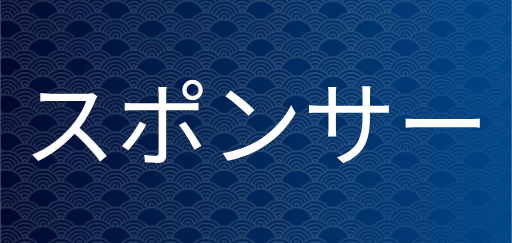
t = 0.00 s
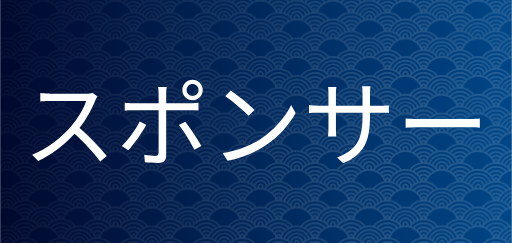
t = 0.63 s
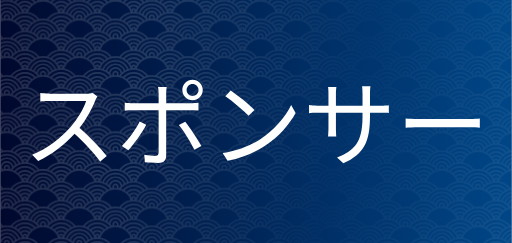
t = 1.25 s
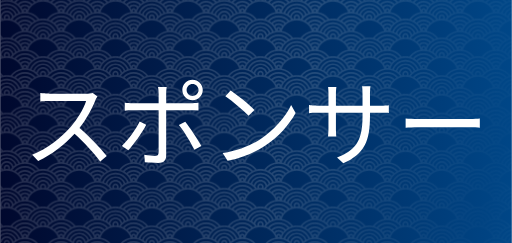
t = 1.88 s

The animated SVG that drew these frames (rendered in a browser with its animation timeline set to each time). Animation: 1 CSS @keyframes rule; one cycle of 2.50 s, repeats indefinitely.

<?xml version="1.0" encoding="UTF-8" standalone="no"?>
<svg
   width="80"
   height="38"
   viewBox="0 0 80 37.999997"
   version="1.1"
   preserveAspectRatio="xMidYMid"
   id="svg28"
   xml:space="preserve"
   xmlns:xlink="http://www.w3.org/1999/xlink"
   xmlns="http://www.w3.org/2000/svg"
   xmlns:svg="http://www.w3.org/2000/svg"
   xmlns:rdf="http://www.w3.org/1999/02/22-rdf-syntax-ns#"
   xmlns:cc="http://creativecommons.org/ns#"
   xmlns:dc="http://purl.org/dc/elements/1.1/"><title
     id="title3">(Holloway) Chew, Kean Ho's Xuan Qi's Button</title><defs
     id="defs32"><pattern
       xlink:href="#ap108"
       preserveAspectRatio="xMidYMid"
       id="pattern5"
       patternTransform="matrix(0.03,0,0,0.03,1180.0034,543.26185)"
       x="0"
       y="0" /><pattern
       patternUnits="userSpaceOnUse"
       preserveAspectRatio="xMidYMid"
       width="377.87535"
       height="195.94893"
       patternTransform="translate(1180.0034,543.26185) scale(0.2)"
       style="fill:#252525"
       id="ap108"><path
         id="path19386"
         style="opacity:1;fill-opacity:1;stroke:none;stroke-width:9.00491;stroke-linecap:round;stroke-dasharray:none;stroke-opacity:1;paint-order:markers fill stroke"
         d="m 0,0 v 2.2140472 c 4.4590488,0 7.9915843,3.5324221 7.9915843,7.9914708 0,2.334803 -0.9761386,4.406249 -2.5390111,5.854526 C 3.6481134,15.954595 1.8305764,15.900548 0,15.900548 v 8.514746 C 36.117581,24.419074 66.833877,47.291376 78.527206,79.30938 54.306557,83.503332 33.283767,97.075238 19.309682,116.13857 13.081134,114.80678 6.6222614,114.1008 0,114.1008 v 8.51463 c 36.056731,0 66.729902,22.75393 78.466545,54.70681 -3.477317,0.60461 -6.887698,1.39937 -10.221997,2.37937 C 57.609298,152.38658 31.038161,132.98071 0,132.98071 v 8.53126 c 27.393184,0 50.75588,16.9598 60.197934,40.96536 -3.244725,1.28874 -6.402104,2.75282 -9.456529,4.3841 C 42.931351,166.43516 23.134299,151.88289 0,151.88277 v 8.53126 c 20.113058,1.2e-4 37.142249,12.8868 43.306129,30.87549 -2.201953,1.45354 -4.315956,3.02982 -6.383244,4.65941 H 52.10177 c 12.450369,-7.22729 26.915339,-11.37861 42.369865,-11.37861 15.446585,0 29.897275,4.15702 42.342345,11.37861 h 15.22844 c -11.86855,-9.36877 -26.05051,-15.9292 -41.56018,-18.62669 11.7495,-31.91486 42.40982,-54.70125 78.45544,-54.70125 36.03877,0 66.69516,22.77985 78.45002,54.68474 -15.54841,2.68758 -29.76752,9.25428 -41.66487,18.6432 h 15.234 c 12.44454,-7.22249 26.89508,-11.37861 42.34231,-11.37861 15.45755,0 29.92252,4.14897 42.37534,11.37861 h 15.16789 c -2.03823,-1.60774 -4.11961,-3.16249 -6.28966,-4.59886 6.14672,-18.01973 23.18759,-30.93592 43.32264,-30.93604 v -8.53126 c -23.15323,1.2e-4 -42.96673,14.57533 -50.7634,35.02821 -3.05427,-1.63574 -6.20587,-3.10772 -9.45101,-4.4005 9.43332,-24.02389 32.80834,-40.99851 60.21441,-40.99851 v -8.53126 c -31.04848,0 -57.62748,19.41887 -68.25547,46.74841 -3.33211,-0.98321 -6.74094,-1.7822 -10.21659,-2.39036 11.73229,-31.96154 42.40932,-54.72333 78.47206,-54.72333 v -8.51463 c -6.65541,0 -13.1458,0.7149 -19.40322,2.0598 -13.95001,-19.048474 -34.93864,-32.618036 -59.12391,-36.834704 11.69299,-32.019704 42.4091,-54.90599 78.52709,-54.910602 v -8.514746 c -1.82985,2.27e-4 -3.64871,0.05405 -5.45246,0.159496 -1.56283,-1.448277 -2.53901,-3.519723 -2.53901,-5.854526 0,-4.4590487 3.53246,-7.9914708 7.99147,-7.9914708 V 0 h -12.92625 c -2.23211,2.8162394 -3.57996,6.3609071 -3.57996,10.205518 0,2.460888 0.55128,4.806576 1.53108,6.912 -1.53305,0.250961 -3.05348,0.538885 -4.56022,0.86468 C 356.075,14.904869 353.62624,11.971389 351.00934,9.1977071 351.12915,5.9428157 351.84586,2.8539591 353.01411,0 h -8.9994 c -0.20258,0.66856063 -0.4097,1.3369323 -0.57278,2.0212535 C 342.61841,1.3227591 341.75622,0.66984567 340.90843,0 h -15.16784 c 9.09403,5.2938331 17.12031,12.219099 23.64952,20.400038 -3.84964,1.251968 -7.593,2.745335 -11.20241,4.472239 C 324.99258,9.8618079 305.76639,0.29627717 284.31802,0 h -2.03229 C 260.86598,0.2944252 241.65906,9.8317228 228.46012,24.806173 224.84893,23.085694 221.10297,21.595729 217.2522,20.350488 223.77449,12.189657 231.78663,5.2834016 240.86321,0 h -15.19544 c -6.55661,5.1851339 -12.42346,11.208076 -17.38742,17.943723 -6.23879,-1.336479 -12.70873,-2.043326 -19.34267,-2.043326 -6.66902,0 -13.17253,0.715049 -19.44171,2.065285 C 164.52986,11.221191 158.65984,5.1908031 152.09752,0 h -15.18995 c 9.08643,5.288315 17.10621,12.201298 23.63308,20.372523 -3.84983,1.24902 -7.59254,2.748132 -11.20245,4.472126 C 136.14361,9.8486929 116.92724,0.29586142 95.49052,0 H 93.45275 C 72.019654,0.29593701 52.80378,9.8474079 39.60514,24.839244 35.994369,23.115969 32.25891,21.620787 28.408139,20.372523 34.934249,12.2016 42.955654,5.2884283 52.041222,0 H 36.862375 C 36.04543,0.64595906 35.211553,1.2721134 34.416907,1.944189 34.258167,1.2850016 34.055584,0.64437165 33.860674,0 h -9.004876 c 1.155515,2.8222866 1.873437,5.8721386 2.004737,9.0874961 -2.651452,2.8004409 -5.132409,5.7612849 -7.424239,8.8727429 -1.47549,-0.31748 -2.965984,-0.597052 -4.466608,-0.842721 0.981166,-2.106595 1.536643,-4.449298 1.536643,-6.912 C 16.506331,6.3609071 15.158438,2.8162394 12.926362,0 Z m 94.471635,8.591811 c 18.609415,0 35.351545,7.853443 47.111845,20.427628 -3.54119,2.129348 -6.92814,4.489815 -10.13945,7.060687 -9.47822,-9.471912 -22.54949,-15.349606 -36.972395,-15.349606 -14.415799,0 -27.485594,5.869493 -36.966917,15.333089 C 54.292762,33.493153 50.907402,31.136844 47.365342,29.008479 59.12931,16.440113 75.867288,8.591811 94.471635,8.591811 Z m 188.827505,0 c 18.62619,0 35.38295,7.86652 47.14488,20.460661 -3.54131,2.132221 -6.92871,4.492082 -10.13945,7.066243 -9.48106,-9.492926 -22.56435,-15.388195 -37.00543,-15.388195 -14.39766,0 -27.45003,5.857323 -36.92841,15.300056 -3.21501,-2.569398 -6.60551,-4.92805 -10.15041,-7.055168 11.7625,-12.549997 28.48993,-20.383597 47.07882,-20.383597 z m -94.36146,15.823332 c 36.12147,0 66.84306,22.833865 78.53264,54.877569 -3.47712,0.597694 -6.89306,1.384138 -10.22755,2.357178 -10.59621,-27.393903 -37.2102,-46.869468 -68.30509,-46.869468 -31.10506,0 -57.72703,19.48868 -68.31602,46.896983 -3.33396,-0.976781 -6.74502,-1.76674 -10.22215,-2.368177 11.68516,-32.052208 42.4108,-54.894085 78.53817,-54.894085 z m -94.466045,4.92926 c 11.893605,0 22.655015,4.724825 30.528565,12.397606 -2.64412,2.551371 -5.13214,5.263257 -7.45727,8.112643 -5.93152,-5.895609 -14.08169,-9.561146 -23.071295,-9.561146 -8.980422,0 -17.126174,3.659565 -23.060221,9.544592 -2.325127,-2.850293 -4.818331,-5.55549 -7.462828,-8.107163 7.876346,-7.665978 18.635149,-12.386532 30.523049,-12.386532 z m 188.827505,0 c 11.91605,0 22.69515,4.743156 30.57252,12.441638 -2.64272,2.553902 -5.13407,5.260271 -7.4572,8.112605 -5.93522,-5.921273 -14.10334,-9.60514 -23.11532,-9.60514 -8.95729,0 -17.08056,3.642103 -23.01071,9.500598 -2.32796,-2.848214 -4.82132,-5.557304 -7.46827,-8.1072 7.87249,-7.641562 18.61258,-12.342501 30.47898,-12.342501 z m -94.36146,13.967169 c 27.4439,0 50.84511,17.021291 60.25296,41.097637 -3.24756,1.282659 -6.40433,2.741821 -9.46201,4.367471 -7.77887,-20.487949 -27.61232,-35.094198 -50.79095,-35.094274 -23.19497,7.6e-5 -43.04024,14.627225 -50.80744,35.138419 -3.05677,-1.629581 -6.2149,-3.092069 -9.46208,-4.378582 9.39908,-24.094564 32.81284,-41.130671 60.26952,-41.130671 z m -94.466045,5.601222 c 7.121655,0 13.487245,3.054765 17.899695,7.919962 -2.18049,3.25285 -4.16176,6.650683 -5.92075,10.178003 -2.23956,-4.366526 -6.776463,-7.396649 -11.978945,-7.396649 -5.196322,0 -9.737235,3.022035 -11.984504,7.380133 -1.757481,-3.527849 -3.73047,-6.925569 -5.90967,-10.178041 4.416265,-4.855786 10.780498,-7.903408 17.894174,-7.903408 z m 188.827505,0 c 7.14984,0 13.53494,3.081713 17.9492,7.980472 -2.18294,3.264605 -4.16228,6.67544 -5.92067,10.216592 -2.22138,-4.419704 -6.78682,-7.495748 -12.02853,-7.495748 -5.15622,0 -9.66444,2.977172 -11.92944,7.280996 -1.75718,-3.511635 -3.7344,-6.895068 -5.90963,-10.133972 4.41411,-4.822375 10.75344,-7.84834 17.83907,-7.84834 z m -94.36146,13.300875 c 20.15191,1.14e-4 37.20548,12.93687 43.3392,30.980145 -3.09922,2.037657 -6.07261,4.254199 -8.9003,6.636624 -3.70209,-15.589607 -17.74352,-27.251528 -34.4389,-27.251528 -16.72298,0 -30.78728,11.699944 -34.46091,27.328592 -2.82825,-2.389493 -5.79934,-4.614614 -8.90029,-6.658582 6.11739,-18.072567 23.18869,-31.035137 43.3612,-31.035251 z m -94.466045,6.019729 c 2.730859,0 4.852195,2.137852 4.852195,4.868712 0,2.604662 -1.929713,4.651843 -4.47772,4.835679 -0.125102,-5.29e-4 -0.249071,-0.0038 -0.374551,-0.0038 -0.125102,0 -0.249449,0.0038 -0.374551,0.0038 -2.549254,-0.184063 -4.494199,-2.231017 -4.494199,-4.835679 0,-2.73086 2.137852,-4.868712 4.868712,-4.868712 z m 188.827505,0 c 2.73082,0 4.85215,2.137852 4.85215,4.868712 0,2.604662 -1.92975,4.651843 -4.47764,4.835679 -0.1251,-5.29e-4 -0.24907,-0.0038 -0.37455,-0.0038 -0.12548,0 -0.24945,0.0038 -0.37455,0.0038 -2.54733,-0.185575 -4.4942,-2.232378 -4.4942,-4.835679 0,-2.73086 2.13785,-4.868712 4.86871,-4.868712 z m -94.36146,12.882218 c 14.55261,0 26.33011,11.435981 26.86601,25.852684 -2.7394,2.88306 -5.29875,5.93983 -7.65555,9.1536 -1.46441,-0.31105 -2.94455,-0.58575 -4.43361,-0.8262 1.10189,-2.20842 1.72944,-4.68892 1.72944,-7.30851 0,-9.0669 -7.43936,-16.506296 -16.50629,-16.506296 -9.06694,0 -16.50622,7.439396 -16.50622,16.506296 0,2.61736 0.61837,5.1016 1.71836,7.30851 -1.52013,0.24567 -3.02733,0.52906 -4.52168,0.84824 -2.33064,-3.18093 -4.85635,-6.20807 -7.56192,-9.06554 0.47958,-14.46875 12.28165,-25.962784 26.87146,-25.962784 z m -94.466045,5.452573 c 26.848745,0 50.723565,12.494778 66.201185,31.971551 -3.85391,1.24226 -7.59927,2.72659 -11.21348,4.44461 -13.40708,-15.31411 -33.07363,-25.009963 -54.987743,-25.009963 -21.915855,0 -41.587049,9.698953 -54.99874,25.015413 -3.609903,-1.7175 -7.347818,-3.20727 -11.196851,-4.45006 C 43.752,99.063836 67.623572,86.568189 94.471635,86.568189 Z m 188.827505,0 c 26.85944,0 50.74605,12.503546 66.22318,31.993471 -3.8499,1.24687 -7.58676,2.74496 -11.19693,4.46672 -13.40791,-15.33887 -33.09176,-25.053993 -55.02625,-25.053993 -21.89496,0 -41.54945,9.680393 -54.96019,24.971373 -3.61474,-1.71386 -7.35954,-3.19521 -11.21344,-4.43365 15.47663,-19.459915 39.33834,-31.943921 66.17363,-31.943921 z m -94.36146,13.427452 c 4.45901,0 7.99154,3.532539 7.99154,7.991549 0,2.56032 -1.1712,4.80521 -3.0071,6.25659 -1.65143,-0.0884 -3.31129,-0.13228 -4.98444,-0.13228 -1.67169,0 -3.3343,0.0495 -4.98437,0.13757 -1.83738,-1.45138 -3.00711,-3.70061 -3.00711,-6.26211 0,-4.45901 3.53246,-7.991546 7.99148,-7.991546 z m -94.466045,6.598149 c 18.669805,0 35.461535,7.90299 47.227575,20.54872 -3.54478,2.12262 -6.93524,4.47939 -10.15052,7.04429 -9.4865,-9.53345 -22.60101,-15.45438 -37.077055,-15.45438 -14.478652,0 -27.596939,5.92339 -37.088089,15.45982 -3.213996,-2.56501 -6.601852,-4.92083 -10.144932,-7.04421 11.770469,-12.64804 28.561361,-20.55424 47.233021,-20.55424 z m 188.827505,0 c 18.69222,0 35.50352,7.92038 47.27153,20.59283 -3.54297,2.12731 -6.93173,4.48611 -10.14493,7.05517 -9.49058,-9.56413 -22.62406,-15.50937 -37.1266,-15.50937 -14.44797,0 -27.54119,5.89837 -37.02754,15.39927 -3.21816,-2.56256 -6.61399,-4.91335 -10.16149,-7.03321 11.76824,-12.6198 28.54114,-20.50469 47.18903,-20.50469 z M 94.471635,127.34627 c 11.942815,0 22.745615,4.76224 30.627705,12.4913 -2.64949,2.54819 -5.1436,5.25422 -7.47379,8.10164 -5.93836,-5.94395 -14.12239,-9.64384 -23.153915,-9.64384 -9.033525,0 -17.222249,3.70307 -23.164914,9.64929 -2.330683,-2.84746 -4.824075,-5.55285 -7.473789,-8.10165 7.886476,-7.73193 18.693203,-12.49674 30.638703,-12.49674 z m 188.827505,0 c 11.97373,0 22.80098,4.7873 30.68825,12.55185 -2.64752,2.55106 -5.13993,5.2577 -7.46831,8.1072 -5.94353,-5.98277 -14.15486,-9.70995 -23.21994,-9.70995 -8.99774,0 -17.15641,3.67279 -23.09329,9.57766 -2.33122,-2.84296 -4.82964,-5.54653 -7.47931,-8.09057 7.88096,-7.69598 18.65847,-12.43619 30.5726,-12.43619 z M 94.471635,146.91481 c 7.159595,0 13.556295,3.0864 17.971195,7.99699 -2.18963,3.25754 -4.18178,6.65975 -5.9481,10.19452 -2.2227,-4.41619 -6.783952,-7.49031 -12.023095,-7.49031 -5.239937,0 -9.812448,3.07306 -12.03961,7.49031 -1.766853,-3.53178 -3.7584,-6.93324 -5.948145,-10.189 4.419477,-4.91464 10.824832,-8.00251 17.987755,-8.00251 z m 188.827505,0 c 7.19905,0 13.62565,3.12178 18.04286,8.07957 -2.19462,3.27005 -4.19086,6.68546 -5.95926,10.23311 -2.19942,-4.48139 -6.79654,-7.61148 -12.0836,-7.61148 -5.19202,0 -9.72979,3.01701 -11.97903,7.36914 -1.76481,-3.51825 -3.74702,-6.90766 -5.93166,-10.15053 4.41683,-4.86561 10.78851,-7.91981 17.91069,-7.91981 z m -188.827505,19.3206 c 2.730859,0 4.852195,2.13786 4.852195,4.86872 0,2.60466 -1.929713,4.65169 -4.47772,4.83564 -0.125102,-5.3e-4 -0.249071,-0.004 -0.374551,-0.004 -0.125102,0 -0.249449,0.004 -0.374551,0.004 -2.549254,-0.18407 -4.494199,-2.23098 -4.494199,-4.83564 0,-2.73086 2.137852,-4.86872 4.868712,-4.86872 z m 188.827505,0 c 2.73082,0 4.85215,2.13786 4.85215,4.86872 0,2.60466 -1.92975,4.65169 -4.47764,4.83564 -0.1251,-5.3e-4 -0.24907,-0.004 -0.37455,-0.004 -0.12548,0 -0.24945,0.004 -0.37455,0.004 -2.54733,-0.18558 -4.4942,-2.23238 -4.4942,-4.83564 0,-2.73086 2.13785,-4.86872 4.86871,-4.86872 z M 0,170.77916 v 8.53671 c 11.257739,0 20.828598,6.85958 24.8448,16.6329 h 8.999357 C 29.431181,181.41929 15.93978,170.77916 0,170.77916 Z m 377.87531,0 c -15.93978,0 -29.43639,10.64001 -33.84963,25.16961 h 9.00495 c 4.01563,-9.77484 13.58577,-16.6329 24.84468,-16.6329 z M 0,189.68111 v 6.26766 H 12.904328 C 9.871748,192.14105 5.208189,189.68111 0,189.68111 Z m 377.87531,0 c -5.20811,0 -9.87163,2.45994 -12.90421,6.26766 h 12.90421 z" /></pattern><linearGradient
       id="linearGradient50"><stop
         style="stop-color:#000428;stop-opacity:1;"
         offset="0"
         id="stop50" /><stop
         style="stop-color:#004e92;stop-opacity:1;"
         offset="1"
         id="stop51" /></linearGradient><clipPath
       clipPathUnits="userSpaceOnUse"
       id="clipPath24"><rect
         style="fill:none;stroke:#000000;stroke-width:0.999999;stroke-linecap:butt;stroke-linejoin:bevel;paint-order:stroke markers fill;stop-color:#000000"
         id="rect24"
         width="44.999748"
         height="77.937294"
         x="251.53429"
         y="222.73541" /></clipPath><clipPath
       clipPathUnits="userSpaceOnUse"
       id="clipPath15"><rect
         style="fill:none;stroke:#000000;stroke-linecap:butt;stroke-linejoin:bevel;paint-order:stroke markers fill;stop-color:#000000"
         id="rect15-7"
         width="45.034248"
         height="38.955639"
         x="262.48285"
         y="121.00073" /></clipPath><linearGradient
       id="swatch40"><stop
         style="stop-color:#000000;stop-opacity:1;"
         offset="0"
         id="stop40" /></linearGradient><rect
       x="-684.25513"
       y="1240.4911"
       width="2503.4028"
       height="364.8349"
       id="rect880" /><linearGradient
       xlink:href="#linearGradient50"
       id="linearGradient51"
       x1="-54.866894"
       y1="102.3492"
       x2="1034.4418"
       y2="37.470074"
       gradientUnits="userSpaceOnUse"
       gradientTransform="scale(0.08666667,0.24700002)" /></defs><path
     id="background"
     style="fill:url(#linearGradient51);stroke-width:0.0459468"
     d="M 0,0 H 80 V 38 H 0 Z" /><path
     id="pattern"
     style="mix-blend-mode:screen;fill:url(#pattern5);fill-opacity:1;stroke-width:0.0459468;-webkit-mask-image:var(--shine-pattern)"
     d="M 0.57371998,3.0183919e-6 H 79.42629 c 0.317833,0 0.573713,0.2099571216081 0.573713,0.4707559616081 V 37.529251 c 0,0.260793 -0.25588,0.470752 -0.573713,0.470752 H 0.57371998 C 0.25588069,38.000004 2.8515624e-6,37.790046 2.8515624e-6,37.529251 V 0.47075898 C 2.8515624e-6,0.20996014 0.25588069,3.0183919e-6 0.57371998,3.0183919e-6 Z" /><style
     type="text/css"
     id="style856">
	.st0{fill:url(#SVGID_1_);stroke:#745C00;stroke-miterlimit:10;}
	.st1{fill:url(#SVGID_2_);stroke:#745C00;stroke-miterlimit:10;}
	.st2{fill:url(#SVGID_3_);stroke:#745C00;stroke-miterlimit:10;}
	.st3{fill:url(#SVGID_4_);stroke:#745C00;stroke-miterlimit:10;}
	.st4{fill:url(#SVGID_5_);stroke:#025641;stroke-miterlimit:10;}
	.st5{fill:url(#SVGID_6_);stroke:#025641;stroke-miterlimit:10;}
	.st6{fill:url(#SVGID_7_);stroke:#745C00;stroke-miterlimit:10;}
	.st7{fill:url(#SVGID_8_);stroke:#745C00;stroke-miterlimit:10;}
	.st8{fill:url(#SVGID_9_);stroke:#745C00;stroke-miterlimit:10;}
	.st9{fill:url(#SVGID_10_);stroke:#745C00;stroke-miterlimit:10;}
	.st10{fill:url(#SVGID_11_);stroke:#745C00;stroke-miterlimit:10;}
	.st11{fill:url(#SVGID_12_);stroke:#745C00;stroke-miterlimit:10;}
	.st12{fill:url(#SVGID_13_);stroke:#745C00;stroke-miterlimit:10;}
	.st13{fill:url(#SVGID_14_);}
	.st14{fill:url(#SVGID_15_);}
	.st15{fill:url(#SVGID_16_);stroke:#745C00;stroke-miterlimit:10;}
	.st16{fill:url(#SVGID_17_);}
	.st17{fill:url(#SVGID_18_);}
	.st18{fill:url(#SVGID_19_);stroke:#745C00;stroke-miterlimit:10;}
	.st19{fill:url(#SVGID_20_);stroke:#745C00;stroke-miterlimit:10;}
	.st20{fill:url(#SVGID_21_);stroke:#745C00;stroke-miterlimit:10;}
	.st21{fill:url(#SVGID_22_);stroke:#745C00;stroke-miterlimit:10;}
	.st22{fill:url(#SVGID_23_);stroke:#745C00;stroke-miterlimit:10;}
	.st23{fill:url(#SVGID_24_);stroke:#745C00;stroke-miterlimit:10;}
	.st24{fill:url(#SVGID_25_);stroke:#025641;stroke-miterlimit:10;}
	.st25{fill:url(#SVGID_26_);stroke:#025641;stroke-miterlimit:10;}
	.st26{fill:url(#SVGID_27_);stroke:#745C00;stroke-miterlimit:10;}
	.st27{fill:url(#SVGID_28_);stroke:#745C00;stroke-miterlimit:10;}
	.st28{fill:url(#SVGID_29_);stroke:#745C00;stroke-miterlimit:10;}
	.st29{fill:url(#SVGID_30_);stroke:#745C00;stroke-miterlimit:10;}
	.st30{fill:url(#SVGID_31_);stroke:#745C00;stroke-miterlimit:10;}
	.st31{fill:url(#SVGID_32_);stroke:#745C00;stroke-miterlimit:10;}
	.st32{fill:url(#SVGID_33_);stroke:#745C00;stroke-miterlimit:10;}
	.st33{fill:url(#SVGID_34_);stroke:#745C00;stroke-miterlimit:10;}
	.st34{fill:url(#SVGID_35_);stroke:#025641;stroke-miterlimit:10;}
	.st35{fill:none;}
	.st36{fill:url(#SVGID_36_);stroke:#745C00;stroke-miterlimit:10;}
	.st37{fill:url(#SVGID_37_);stroke:#745C00;stroke-miterlimit:10;}
</style><style
     type="text/css"
     id="style1299">
	.st0{fill:url(#SVGID_1_);stroke:#745C00;stroke-miterlimit:10;}
	.st1{fill:url(#SVGID_2_);stroke:#745C00;stroke-miterlimit:10;}
	.st2{fill:url(#SVGID_3_);stroke:#745C00;stroke-miterlimit:10;}
	.st3{fill:url(#SVGID_4_);stroke:#745C00;stroke-miterlimit:10;}
	.st4{fill:url(#SVGID_5_);stroke:#025641;stroke-miterlimit:10;}
	.st5{fill:url(#SVGID_6_);stroke:#025641;stroke-miterlimit:10;}
	.st6{fill:url(#SVGID_7_);stroke:#745C00;stroke-miterlimit:10;}
	.st7{fill:url(#SVGID_8_);stroke:#745C00;stroke-miterlimit:10;}
	.st8{fill:url(#SVGID_9_);stroke:#745C00;stroke-miterlimit:10;}
	.st9{fill:url(#SVGID_10_);stroke:#745C00;stroke-miterlimit:10;}
	.st10{fill:url(#SVGID_11_);stroke:#745C00;stroke-miterlimit:10;}
	.st11{fill:url(#SVGID_12_);stroke:#745C00;stroke-miterlimit:10;}
	.st12{fill:url(#SVGID_13_);stroke:#745C00;stroke-miterlimit:10;}
	.st13{fill:url(#SVGID_14_);}
	.st14{fill:url(#SVGID_15_);}
	.st15{fill:url(#SVGID_16_);stroke:#745C00;stroke-miterlimit:10;}
	.st16{fill:url(#SVGID_17_);}
	.st17{fill:url(#SVGID_18_);}
	.st18{fill:url(#SVGID_19_);stroke:#745C00;stroke-miterlimit:10;}
	.st19{fill:url(#SVGID_20_);stroke:#745C00;stroke-miterlimit:10;}
	.st20{fill:url(#SVGID_21_);stroke:#745C00;stroke-miterlimit:10;}
	.st21{fill:url(#SVGID_22_);stroke:#745C00;stroke-miterlimit:10;}
	.st22{fill:url(#SVGID_23_);stroke:#745C00;stroke-miterlimit:10;}
	.st23{fill:url(#SVGID_24_);stroke:#745C00;stroke-miterlimit:10;}
	.st24{fill:url(#SVGID_25_);stroke:#025641;stroke-miterlimit:10;}
	.st25{fill:url(#SVGID_26_);stroke:#025641;stroke-miterlimit:10;}
	.st26{fill:url(#SVGID_27_);stroke:#745C00;stroke-miterlimit:10;}
	.st27{fill:url(#SVGID_28_);stroke:#745C00;stroke-miterlimit:10;}
	.st28{fill:url(#SVGID_29_);stroke:#745C00;stroke-miterlimit:10;}
	.st29{fill:url(#SVGID_30_);stroke:#745C00;stroke-miterlimit:10;}
	.st30{fill:url(#SVGID_31_);stroke:#745C00;stroke-miterlimit:10;}
	.st31{fill:url(#SVGID_32_);stroke:#745C00;stroke-miterlimit:10;}
	.st32{fill:url(#SVGID_33_);stroke:#745C00;stroke-miterlimit:10;}
	.st33{fill:url(#SVGID_34_);stroke:#745C00;stroke-miterlimit:10;}
	.st34{fill:url(#SVGID_35_);stroke:#025641;stroke-miterlimit:10;}
	.st35{fill:none;}
	.st36{fill:url(#SVGID_36_);stroke:#745C00;stroke-miterlimit:10;}
	.st37{fill:url(#SVGID_37_);stroke:#745C00;stroke-miterlimit:10;}
</style><style
     type="text/css"
     id="global">
	:root {
		max-width: 100%;
		max-height: 100%;
	}

	#pattern {
		--shine-pattern: linear-gradient(-75deg,
						rgba(255,255,255,1) 30%,
						rgba(255,255,255,.1) 70%,
						rgba(255,255,255,1) 90%
		);

		-webkit-mask-image: var(--shine-pattern);
		mask-image: var(--shine-pattern);
		mask-size: 200%;
		animation: shine 2.5s infinite;
	}

	@keyframes shine {
		from {
			mask-position: 150%;
		} to {
			mask-position: -50%;
		}
	}
</style><metadata
     id="metadata3"><rdf:RDF><cc:Work
         rdf:about=""><dc:title>(Holloway) Chew, Kean Ho's Xuan Qi's Button</dc:title><dc:date>Monday, October 13, 2025 00:00:00 UTC</dc:date><dc:creator><cc:Agent><dc:title>(Holloway) Chew, Kean Ho</dc:title></cc:Agent></dc:creator><dc:rights><cc:Agent><dc:title>(Holloway) Chew, Kean Ho</dc:title></cc:Agent></dc:rights><dc:publisher><cc:Agent><dc:title>(Holloway) Chew, Kean Ho</dc:title></cc:Agent></dc:publisher><dc:relation>product identification</dc:relation><dc:language>any</dc:language><dc:subject><rdf:Bag><rdf:li>sponsor</rdf:li><rdf:li>xuanqi</rdf:li><rdf:li>button</rdf:li><rdf:li>product</rdf:li><rdf:li>Chew Kean Ho</rdf:li></rdf:Bag></dc:subject><dc:coverage>sponsor, xuanqi, button, product, Chew Kean Ho</dc:coverage><dc:identifier>chewkeanho-xuanqi</dc:identifier><dc:description>The product sponsorship button.</dc:description><cc:license
           rdf:resource="http://creativecommons.org/licenses/by-nd/4.0/" /></cc:Work><cc:License
         rdf:about="http://creativecommons.org/licenses/by-nd/4.0/"><cc:permits
           rdf:resource="http://creativecommons.org/ns#Reproduction" /><cc:permits
           rdf:resource="http://creativecommons.org/ns#Distribution" /><cc:requires
           rdf:resource="http://creativecommons.org/ns#Notice" /><cc:requires
           rdf:resource="http://creativecommons.org/ns#Attribution" /></cc:License></rdf:RDF></metadata><path
     d="m 15.214813,15.096529 -0.744212,-0.569103 c -0.233479,0.07296 -0.612881,0.116739 -1.09443,0.116739 -0.539919,0 -5.0489704,0 -5.6326664,0 -0.4377719,0 -1.2695387,-0.05837 -1.4738323,-0.08755 v 1.327908 c 0.1605164,-0.01459 0.9630984,-0.07296 1.4738323,-0.07296 0.510734,0 5.1657094,0 5.6910354,0 -0.36481,1.211169 -1.430055,2.933072 -2.422338,4.056687 -1.503017,1.678126 -3.6626922,3.414622 -6.0120685,4.333943 l 0.9339136,0.977691 c 2.1596751,-0.977691 4.1296489,-2.582855 5.6910359,-4.260981 1.488425,1.327908 3.035219,3.035219 4.01291,4.333943 l 1.021468,-0.875544 c -0.948506,-1.1528 -2.728779,-3.049812 -4.260981,-4.363128 1.03606,-1.313316 1.955382,-3.020627 2.451523,-4.275573 0.08756,-0.204294 0.277256,-0.525326 0.36481,-0.642066 z m 13.935742,-1.021468 c 0,-0.510734 0.408587,-0.933913 0.919321,-0.933913 0.525326,0 0.948506,0.423179 0.948506,0.933913 0,0.525327 -0.42318,0.933914 -0.948506,0.933914 -0.510734,0 -0.919321,-0.408587 -0.919321,-0.933914 z m -0.671251,0 c 0,0.890137 0.715028,1.590572 1.590572,1.590572 0.890136,0 1.605164,-0.700435 1.605164,-1.590572 0,-0.875544 -0.715028,-1.605164 -1.605164,-1.605164 -0.875544,0 -1.590572,0.72962 -1.590572,1.605164 z m -5.647258,5.428373 -1.021468,-0.496141 c -0.569104,1.181984 -1.82405,2.918479 -2.787148,3.823208 l 1.006875,0.671251 c 0.817174,-0.890137 2.18886,-2.743372 2.801741,-3.998318 z m 6.099623,-0.481549 -0.992283,0.525326 c 0.773397,0.919321 1.867827,2.743371 2.43693,3.881579 l 1.079838,-0.598289 C 30.872458,21.779848 29.705066,19.955798 28.931669,19.021885 Z M 19.475794,16.07422 v 1.225762 c 0.393995,-0.02918 0.802582,-0.04378 1.240354,-0.04378 h 4.056687 v 0.102146 c 0,0.700436 0,5.676444 0,6.479026 -0.01459,0.379402 -0.175109,0.554511 -0.569104,0.554511 -0.379402,0 -1.050652,-0.05837 -1.678126,-0.175109 l 0.102147,1.167392 c 0.583696,0.05837 1.45924,0.102147 2.072121,0.102147 0.875544,0 1.254946,-0.393995 1.254946,-1.167392 0,-1.03606 0,-5.763998 0,-6.960575 v -0.102146 h 3.866986 c 0.350218,0 0.78799,0 1.181985,0.02918 V 16.07422 c -0.36481,0.04378 -0.84636,0.07296 -1.196577,0.07296 h -3.852394 v -1.488425 c 0,-0.321032 0.04378,-0.846359 0.08755,-1.050652 h -1.371686 c 0.05837,0.218886 0.102147,0.715027 0.102147,1.03606 v 1.503017 h -4.056687 c -0.466957,0 -0.831767,-0.02919 -1.240354,-0.07296 z m 16.562373,-1.911604 -0.831766,0.890136 c 1.079837,0.72962 2.903887,2.291007 3.633507,3.049812 l 0.919321,-0.919321 c -0.817174,-0.817175 -2.685001,-2.334784 -3.721062,-3.020627 z m -1.254946,9.776908 0.773397,1.196576 c 2.422339,-0.452364 4.275573,-1.3425 5.734813,-2.261822 2.203453,-1.386278 3.910763,-3.370844 4.903047,-5.194894 L 45.494042,16.43903 c -0.846359,1.794865 -2.626632,3.95454 -4.873861,5.370003 -1.386278,0.860952 -3.28329,1.751088 -5.83696,2.130491 z m 13.512562,-7.515086 v 1.269539 c 0.175109,-0.01459 0.831767,-0.04378 1.45924,-0.04378 h 1.575979 v 2.349377 c 0,0.554511 -0.04378,1.181984 -0.05837,1.327908 h 1.284131 c -0.01459,-0.145924 -0.05837,-0.78799 -0.05837,-1.327908 v -2.349377 h 4.158834 v 0.598289 c 0,4.085872 -1.327908,5.340818 -3.983725,6.362286 l 0.977691,0.919321 c 3.341659,-1.488425 4.173426,-3.487583 4.173426,-7.369162 v -0.510734 h 1.605164 c 0.642066,0 1.181984,0.01459 1.342501,0.02918 v -1.225761 c -0.204294,0.02918 -0.700435,0.07296 -1.342501,0.07296 H 57.82462 v -1.82405 c 0,-0.569104 0.05837,-1.050653 0.07296,-1.196577 h -1.313316 c 0.02918,0.145924 0.07296,0.627473 0.07296,1.196577 v 1.82405 h -4.158834 v -1.867828 c 0,-0.510734 0.05837,-0.919321 0.07296,-1.065245 h -1.298723 c 0.04378,0.335625 0.05837,0.758805 0.05837,1.065245 v 1.867828 h -1.575979 c -0.612881,0 -1.327908,-0.07296 -1.45924,-0.102147 z m 15.103134,2.115898 v 1.430055 c 0.452364,-0.04378 1.225761,-0.07296 2.028343,-0.07296 1.09443,0 6.916798,0 8.011228,0 0.656658,0 1.269538,0.05837 1.561386,0.07296 v -1.430055 c -0.321032,0.02919 -0.846359,0.07296 -1.575979,0.07296 -1.079837,0 -6.916797,0 -7.996635,0 -0.817174,0 -1.590571,-0.04378 -2.028343,-0.07296 z"
     id="text"
     style="font-size:14.5924px;font-family:'Noto Sans';-inkscape-font-specification:'Noto Sans';direction:rtl;text-orientation:sideways;fill:#ffffff;stroke-width:6.55857;stroke-linecap:round;stroke-linejoin:round"
     aria-label="スポンサー" /></svg>
